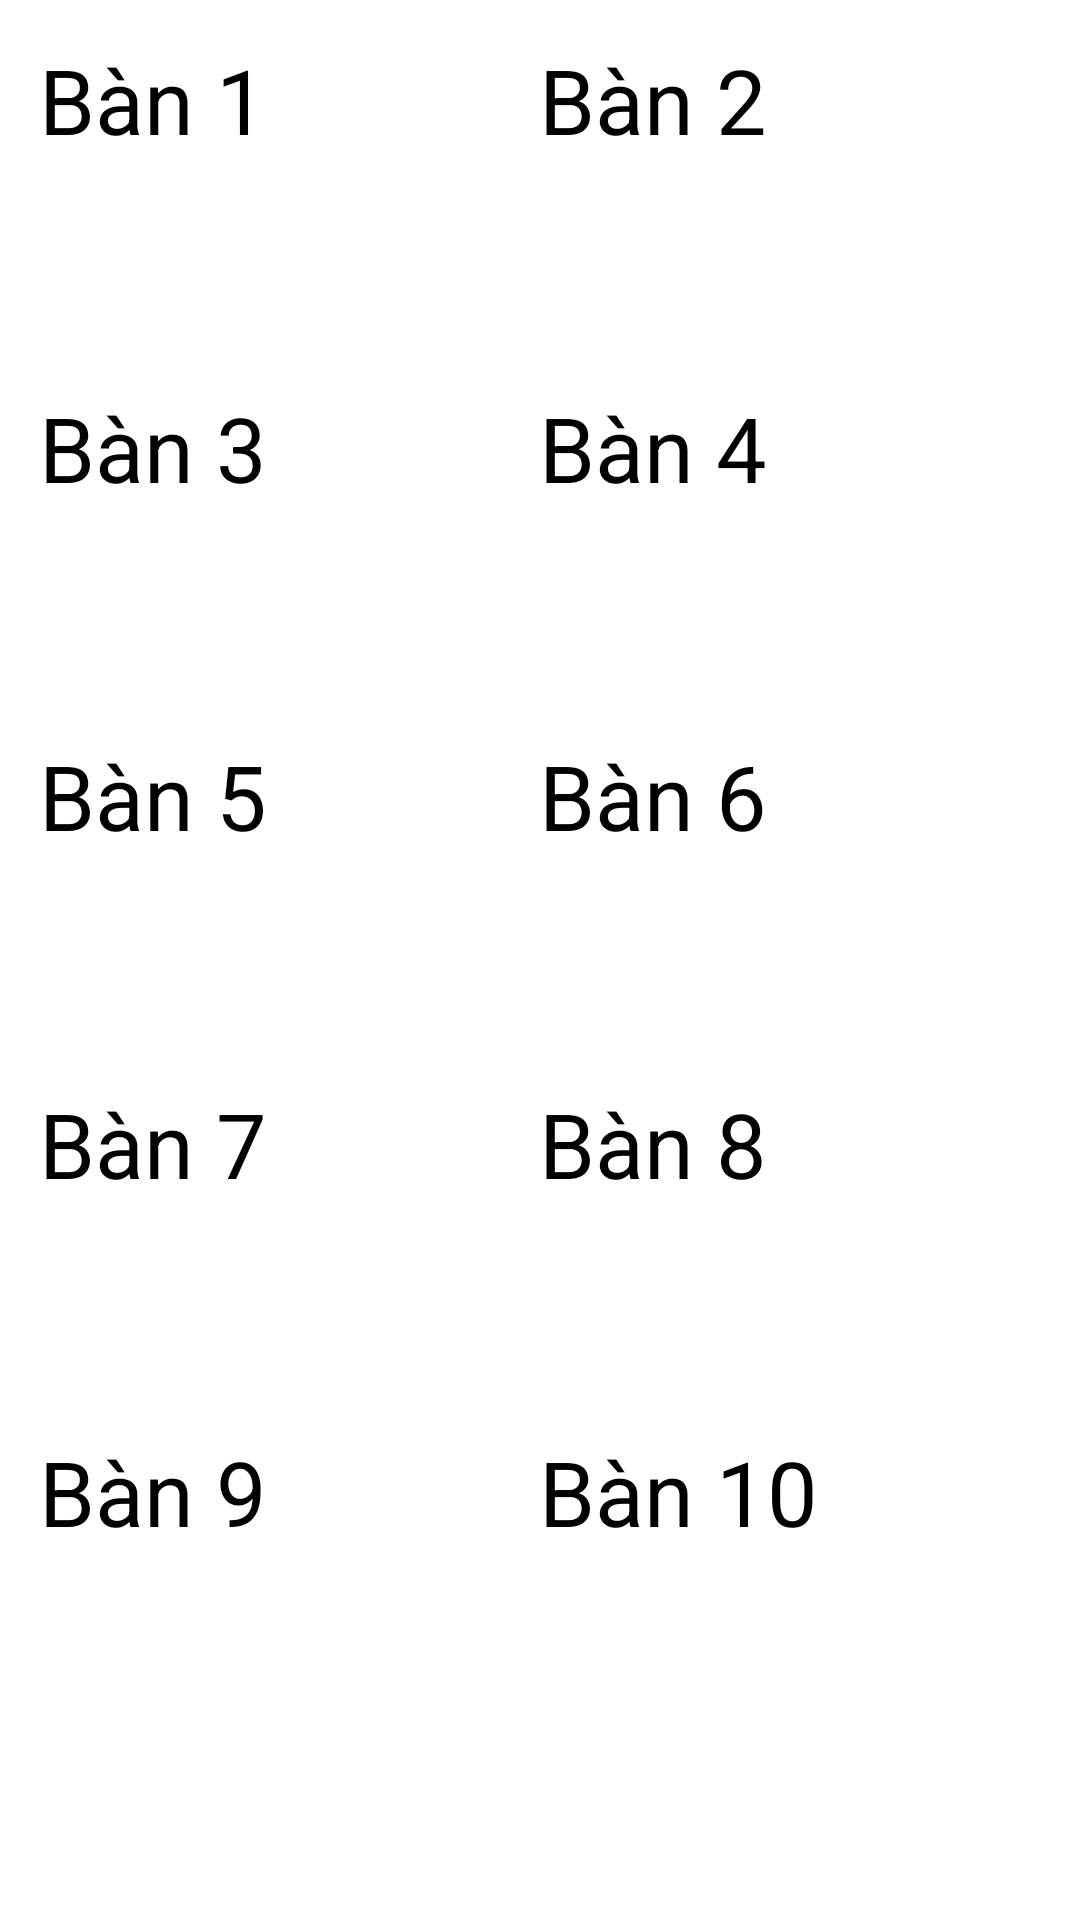

Reconstruct the res/layout file that produces this screen, plus the resources it refers to.
<!-- AndroidManifest.xml: application theme Theme.OrderDrinkApp -->
<!-- res/layout/fragment_ban1.xml -->
<?xml version="1.0" encoding="utf-8"?>
<LinearLayout xmlns:android="http://schemas.android.com/apk/res/android"
    xmlns:tools="http://schemas.android.com/tools"
    android:layout_width="match_parent"
    android:layout_height="match_parent"
    xmlns:app="http://schemas.android.com/apk/res-auto"
    android:background="@color/white"
    android:orientation="vertical"

    tools:context=".frgban1">

    <GridLayout
        android:id="@+id/table_grid2"
        android:layout_width="match_parent"
        android:layout_height="match_parent"

        android:columnCount="2"
        android:rowCount="5"
        android:padding="5dp"

        android:layout_gravity="center">

        
        <Button
            android:id="@+id/t2b1"
            android:layout_width="wrap_content"
            android:layout_height="100dp"
            android:text="Bàn 1"
            android:layout_columnWeight="1"
            android:textColor="#000000"
            android:textSize="30dp"
            android:layout_margin="8dp"
            app:backgroundTint="@color/green"
            android:layout_row="0" />

        <Button
            android:id="@+id/t2b2"
            android:layout_width="wrap_content"
            android:layout_height="100dp"
            android:text="Bàn 2"
            android:textColor="#000000"
            android:textSize="30dp"
            android:layout_margin="8dp"
            app:backgroundTint="@color/green"
            android:layout_columnWeight="1"
            android:layout_row="0" />

        <Button
            android:id="@+id/t2b3"
            android:layout_width="wrap_content"
            android:layout_height="100dp"
            android:text="Bàn 3"
            android:textColor="#000000"
            android:textSize="30dp"
            android:layout_margin="8dp"
            app:backgroundTint="@color/green"
            android:layout_columnWeight="1"
            android:layout_row="0" />

        <Button
            android:id="@+id/t2b4"
            android:layout_width="wrap_content"
            android:layout_height="100dp"
            android:text="Bàn 4"
            android:textColor="#000000"
            android:textSize="30dp"
            android:layout_margin="8dp"
            app:backgroundTint="@color/green"
            android:layout_columnWeight="1"
            android:layout_row="1" />

        <Button
            android:id="@+id/t2b5"
            android:layout_width="wrap_content"
            android:layout_height="100dp"
            android:text="Bàn 5"
            android:textColor="#000000"
            android:textSize="30dp"
            android:layout_margin="8dp"
            app:backgroundTint="@color/green"
            android:layout_columnWeight="1"
            android:layout_row="1" />

        <Button
            android:id="@+id/t2b6"
            android:layout_width="wrap_content"
            android:layout_height="100dp"
            android:text="Bàn 6"
            android:textColor="#000000"
            android:textSize="30dp"
            android:layout_margin="8dp"
            app:backgroundTint="@color/green"
            android:layout_columnWeight="1"
            android:layout_row="2" />

        <Button
            android:id="@+id/t2b7"
            android:layout_width="wrap_content"
            android:layout_height="100dp"
            android:text="Bàn 7"
            android:textColor="#000000"
            android:textSize="30dp"
            android:layout_margin="8dp"
            app:backgroundTint="@color/green"
            android:layout_columnWeight="1"
            android:layout_row="2" />

        <Button
            android:id="@+id/t2b8"
            android:layout_width="wrap_content"
            android:layout_height="100dp"
            android:text="Bàn 8"
            android:textColor="#000000"
            android:textSize="30dp"
            android:layout_margin="8dp"
            app:backgroundTint="@color/green"
            android:layout_columnWeight="1"
            android:layout_row="3" />

        <Button
            android:id="@+id/t2b9"
            android:layout_width="wrap_content"
            android:layout_height="100dp"
            android:text="Bàn 9"
            android:textColor="#000000"
            android:textSize="30dp"
            android:layout_margin="8dp"
            app:backgroundTint="@color/green"
            android:layout_columnWeight="1"
            android:layout_row="3" />

        <Button
            android:id="@+id/t2b10"
            android:layout_width="wrap_content"
            android:layout_height="100dp"
            android:text="Bàn 10"
            android:textColor="#000000"
            android:textSize="30dp"
            android:layout_margin="8dp"
            app:backgroundTint="@color/green"

            android:layout_columnWeight="1"
            android:layout_row="4" />

    </GridLayout>

</LinearLayout>
<!-- resources referenced by this layout -->
<resources>
  <color name="green">#07E310</color>
  <color name="white">#FFFFFFFF</color>
</resources>
